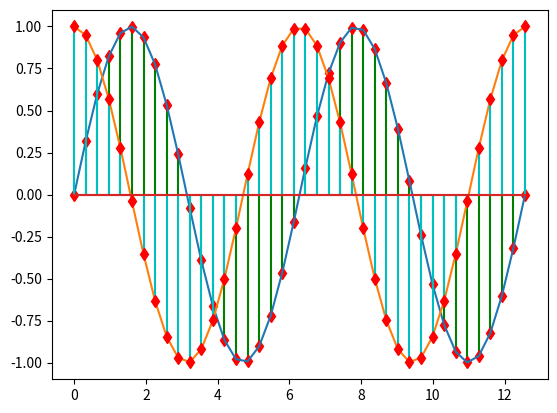
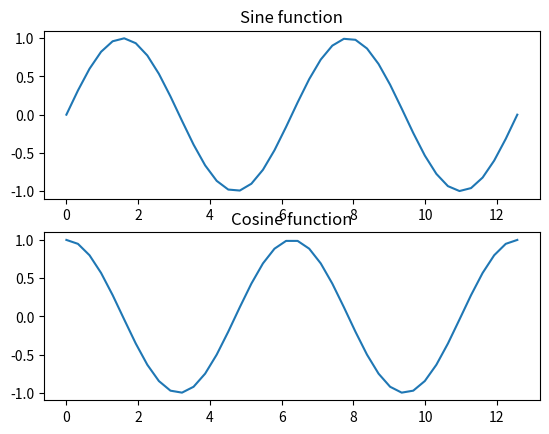

Here is the Python script that generated these plots, in order:
#Write a program to plot the sine and cosine wave.Give titles
import matplotlib.pyplot as plt
from numpy import linspace,sin,pi,cos
x=linspace(0,4*pi,40)
y=sin(x)
z=cos(x)

plt.stem(x,y,linefmt='g',markerfmt='rd')
plt.plot(x,y)

plt.plot(x,z)
plt.stem(x,z,linefmt='c',markerfmt='rd')

figure,axis=plt.subplots(2,1)

axis[0].plot(x,y)
axis[0].set_title("Sine function")

axis[1].plot(x,z)
axis[1].set_title("Cosine function")
plt.show

